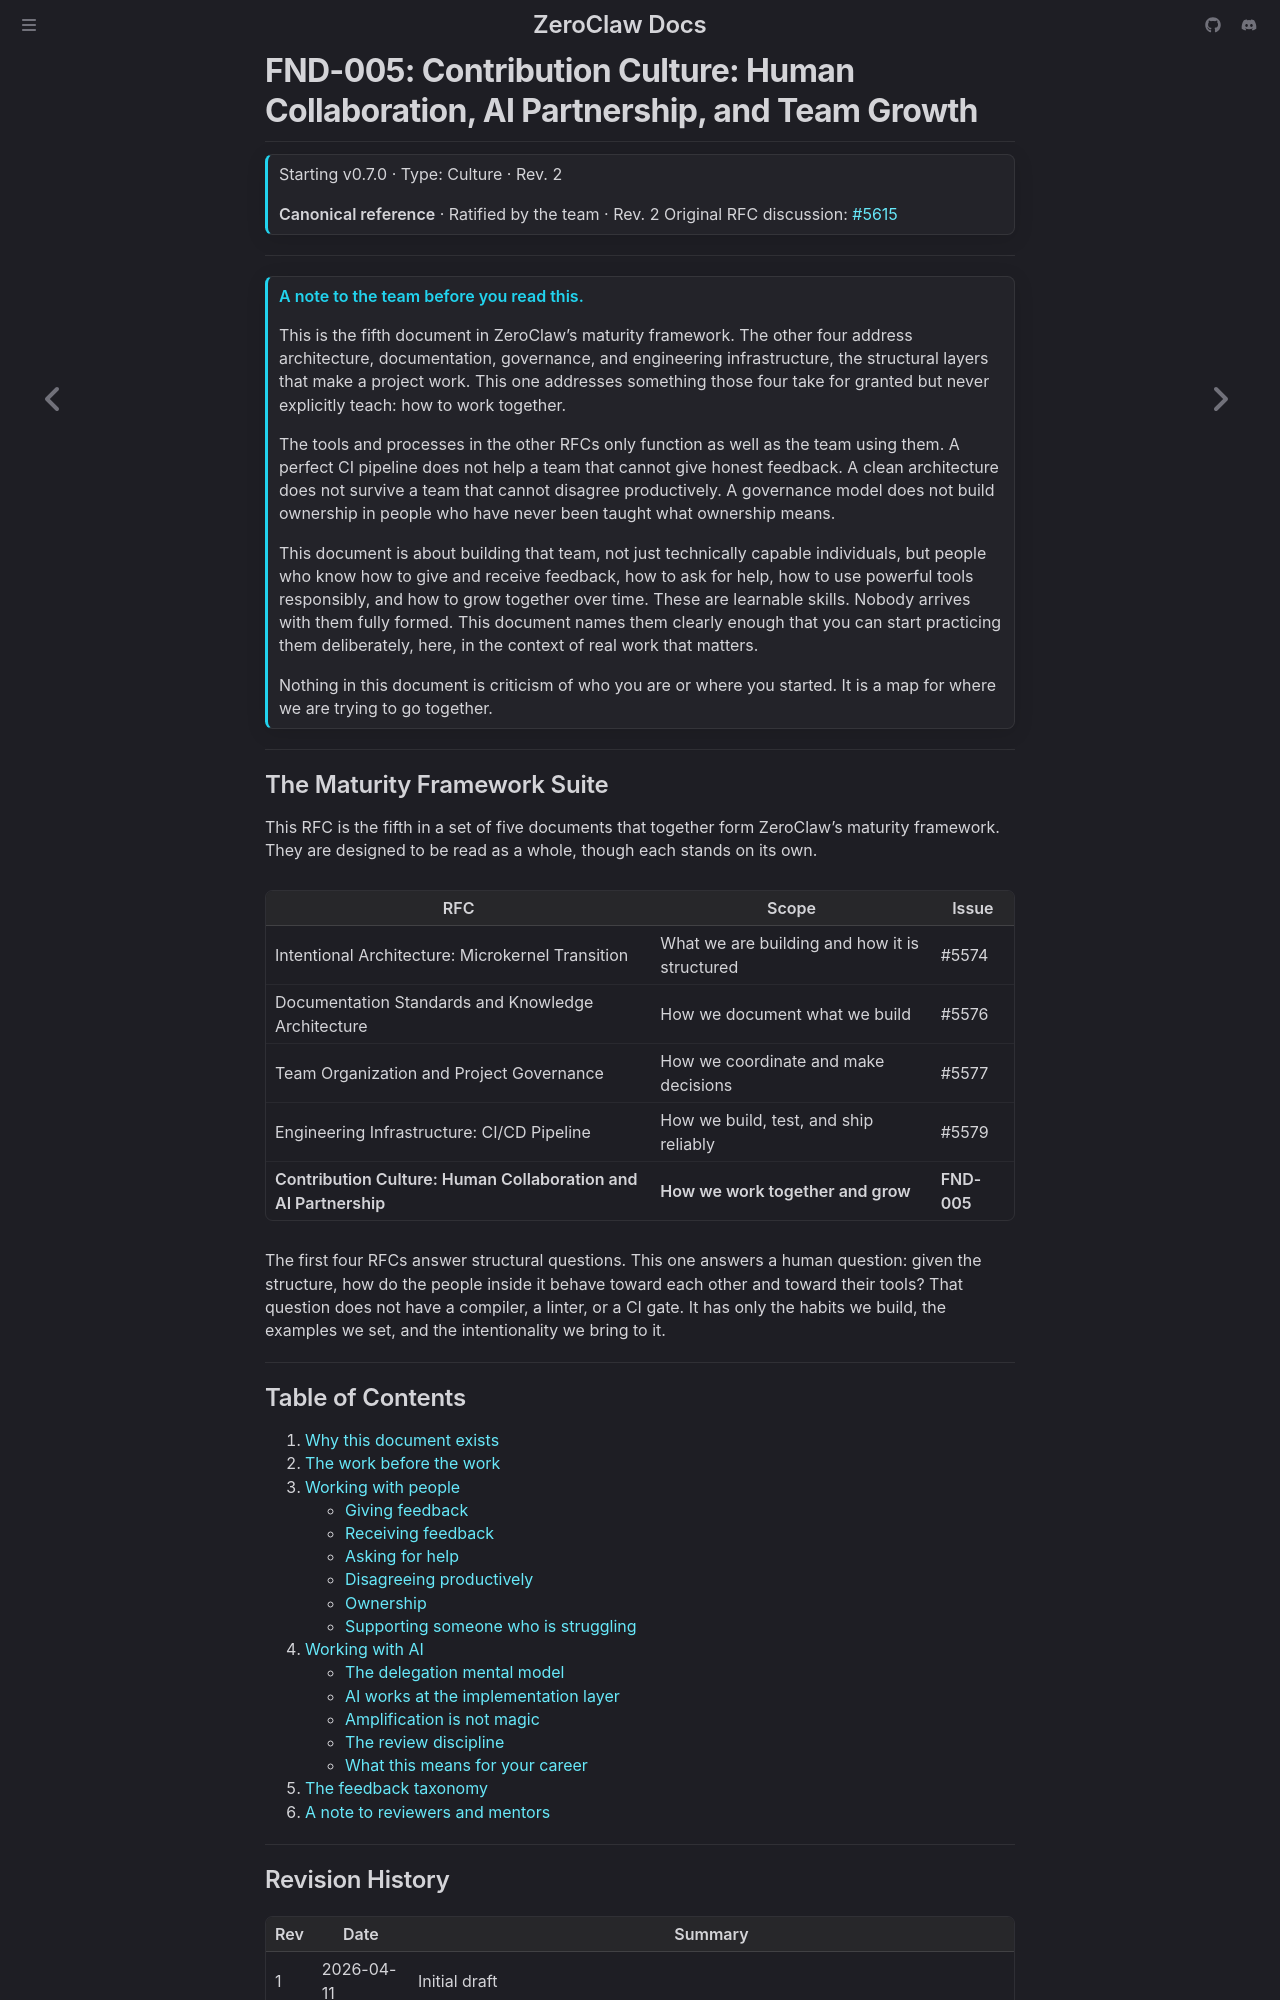

repository: OGismatulin/zeroclaw-source · page: master/en/foundations/fnd-005-contribution-culture.html · generator: mdbook

# FND-005: Contribution Culture — Human Collaboration, AI Partnership, and Team Growth
### Starting v0.7.0 · Type: Culture · Rev. 1

> **Canonical reference** · Ratified by the team · Rev. 1
> Discussion thread and full revision history: [#5615](https://github.com/zeroclaw-labs/zeroclaw/issues/5615)


---

> **A note to the team before you read this.**
>
> This is the fifth document in ZeroClaw's maturity framework. The other four address
> architecture, documentation, governance, and engineering infrastructure — the structural
> layers that make a project work. This one addresses something those four take for granted
> but never explicitly teach: how to work together.
>
> The tools and processes in the other RFCs only function as well as the team using them.
> A perfect CI pipeline does not help a team that cannot give honest feedback. A clean
> architecture does not survive a team that cannot disagree productively. A governance
> model does not build ownership in people who have never been taught what ownership means.
>
> This document is about building that team — not just technically capable individuals,
> but people who know how to give and receive feedback, how to ask for help, how to use
> powerful tools responsibly, and how to grow together over time. These are learnable
> skills. Nobody arrives with them fully formed. This document names them clearly enough
> that you can start practicing them deliberately, here, in the context of real work that
> matters.
>
> Nothing in this document is criticism of who you are or where you started. It is a map
> for where we are trying to go together.

---

## The Maturity Framework Suite

This RFC is the fifth in a set of five documents that together form ZeroClaw's maturity
framework. They are designed to be read as a whole, though each stands on its own.

| RFC | Scope | Issue |
|-----|-------|-------|
| Intentional Architecture — Microkernel Transition | What we are building and how it is structured | #5574 |
| Documentation Standards and Knowledge Architecture | How we document what we build | #5576 |
| Team Organization and Project Governance | How we coordinate and make decisions | #5577 |
| Engineering Infrastructure — CI/CD Pipeline | How we build, test, and ship reliably | #5579 |
| **Contribution Culture — Human Collaboration and AI Partnership** | **How we work together and grow** | **FND-005** |

The first four RFCs answer structural questions. This one answers a human question: given
the structure, how do the people inside it behave toward each other and toward their tools?
That question does not have a compiler, a linter, or a CI gate. It has only the habits we
build, the examples we set, and the intentionality we bring to it.

---

## Table of Contents

1. [Why this document exists](#1-why-this-document-exists)
2. [The work before the work](#2-the-work-before-the-work)
3. [Working with people](#3-working-with-people)
   - [Giving feedback](#giving-feedback)
   - [Receiving feedback](#receiving-feedback)
   - [Asking for help](#asking-for-help)
   - [Disagreeing productively](#disagreeing-productively)
   - [Ownership](#ownership)
   - [Supporting someone who is struggling](#supporting-someone-who-is-struggling)
4. [Working with AI](#4-working-with-ai)
   - [The delegation mental model](#the-delegation-mental-model)
   - [AI works at the implementation layer](#ai-works-at-the-implementation-layer)
   - [Amplification is not magic](#amplification-is-not-magic)
   - [The review discipline](#the-review-discipline)
   - [What this means for your career](#what-this-means-for-your-career)
5. [The feedback taxonomy](#5-the-feedback-taxonomy)
6. [A note to reviewers and mentors](#6-a-note-to-reviewers-and-mentors)

---
